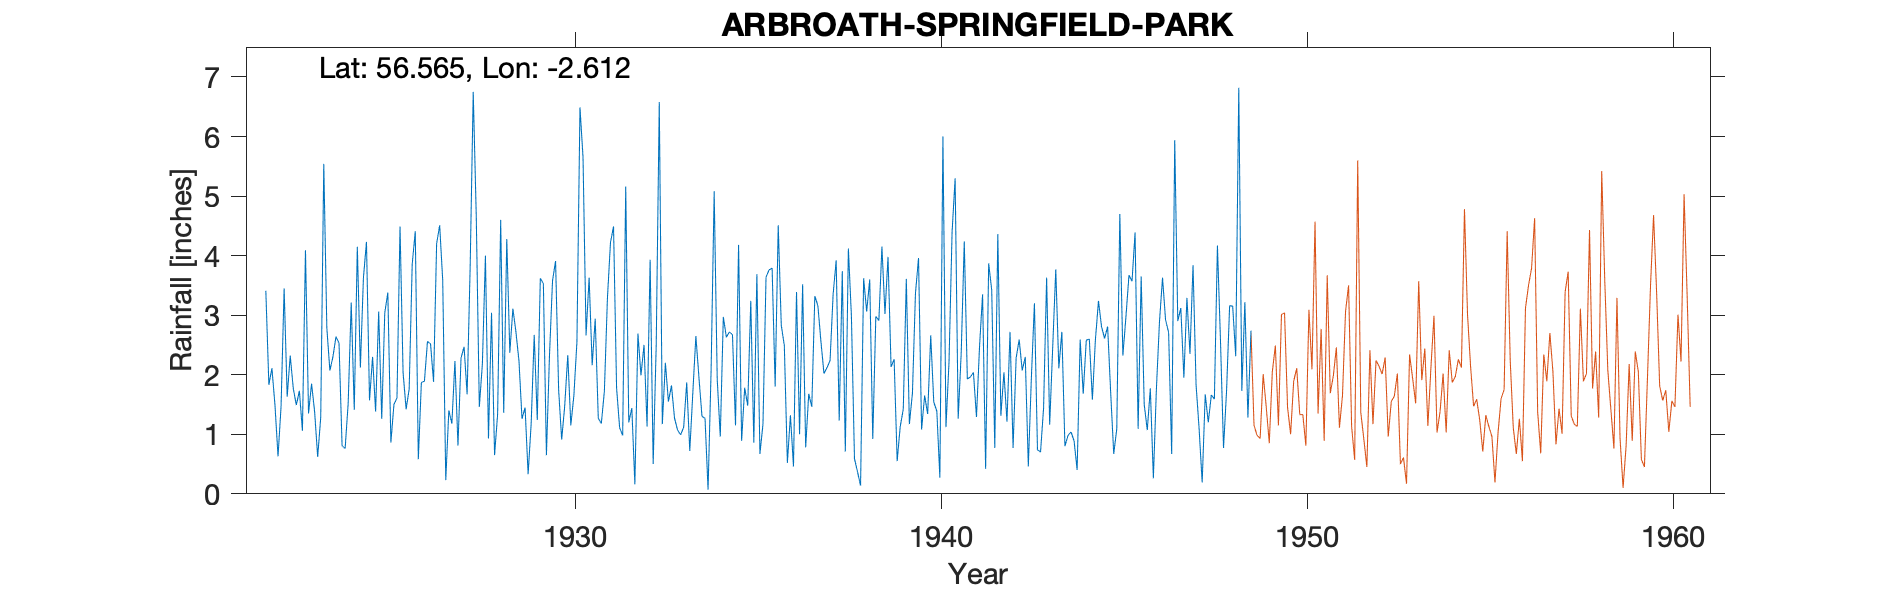

The data file committed next to this chart (first rows):
ARBROATH (W CEMETERY), , , , , , , , , , , , , , , , , , , , , , , 
Grid ref, NO 62481 41630, Long, -2.612, Lat, 56.57, Elevation, 93, ft, , , , , , , , , , , , , , , 
Station no, 5598, , , , , , , , , , , , , , , , , , , , , , 
, 1920, 1921, 1922, 1923, 1924, 1925, 1926, 1927, 1928, 1929, 1930, 1931, 1932, 1933, 1934, 1935, 1936, 1937, 1938, 1939, 1940, 1941, 1942
January, , , 3.41, 1.06, 2.53, 1.38, 3.86, 1.4, 4, 1.26, 1.75, 2.94, 1.44, 1.55, 1.27, 0.89, 4.51, 3.32, 2.98, 3.98, 1.65, 2.37, 4.36
February, , , 1.83, 4.09, 0.81, 3.06, 4.41, 1.18, 0.93, 1.45, 0.91, 1.27, 0.16, 1.82, 0.07, 1.78, 2.83, 3.16, 0.59, 2.13, 1.34, 4.24, 1.31
March, , , 2.11, 1.35, 0.76, 1.26, 0.58, 2.23, 3.04, 0.33, 1.48, 1.18, 2.69, 1.27, 2.09, 1.48, 2.49, 2.56, 0.37, 2.26, 2.66, 1.93, 2.04
April, , , 1.49, 1.85, 1.52, 3.04, 1.87, 0.81, 0.65, 1.18, 2.33, 1.72, 1.99, 1.07, 5.08, 3.24, 0.52, 2.02, 0.14, 0.55, 1.54, 1.96, 1.21
May, , , 0.63, 1.38, 3.21, 3.38, 1.89, 2.28, 1.34, 2.67, 1.15, 3.28, 2.5, 0.99, 1.92, 0.86, 1.32, 2.12, 3.62, 1.13, 1.39, 2.04, 2.72
June, , , 1.47, 0.62, 1.41, 0.86, 2.56, 2.47, 4.6, 1.24, 1.65, 4.22, 1.13, 1.12, 0.96, 3.69, 0.46, 2.24, 3.06, 1.42, 0.27, 1.29, 0.77
July, , , 3.45, 1.28, 4.15, 1.5, 2.52, 1.67, 1.36, 3.62, 2.55, 4.49, 3.93, 1.87, 2.97, 0.67, 3.39, 3.35, 3.6, 3.61, 6, 2.47, 2.28
August, , , 1.63, 5.54, 2.12, 1.61, 1.88, 3.82, 4.28, 3.53, 6.49, 1.78, 0.5, 0.72, 2.63, 1.17, 1, 3.92, 0.92, 1.17, 1.12, 3.35, 2.59
September, , , 2.32, 2.79, 3.63, 4.49, 4.2, 6.75, 2.37, 0.65, 5.65, 1.11, 2.5, 1.7, 2.72, 3.64, 3.52, 1.23, 2.98, 1.69, 2.22, 0.42, 2.07
October, , , 1.77, 2.07, 4.23, 2.04, 4.51, 4.66, 3.11, 2.32, 2.66, 0.98, 6.58, 2.65, 2.67, 3.76, 0.78, 3.74, 2.91, 3.37, 4.39, 3.87, 2.3
November, , , 1.49, 2.3, 1.57, 1.42, 3.58, 1.46, 2.72, 3.58, 3.63, 5.16, 1.17, 1.96, 1.15, 3.79, 1.68, 0.71, 4.15, 3.96, 5.3, 3.42, 0.46
December, , , 1.73, 2.64, 2.3, 1.76, 0.23, 2.18, 2.23, 3.91, 2.16, 1.2, 2.2, 1.3, 4.18, 1.8, 1.46, 4.12, 3.02, 1.08, 1.26, 0.77, 1.95
Total, , , 23.33, 26.97, 28.24, 25.8, 32.09, 30.91, 30.63, 25.74, 32.41, 29.33, 26.79, 18.02, 27.71, 26.77, 23.96, 32.49, 28.34, 26.35, 29.14, 28.13, 24.06
1946 Jan Estd, , , , , , , , , , , , , , , , , , , , , , , 
Station no, 5598, , , , , , , , , , , , , , , , , , , , , , 
Midas, 15042, , , , , , , , , , , , , , , , , , , , , , 
Hyd Stn, 857007, , , , , , , , , , , , , , , , , , , , , , 
